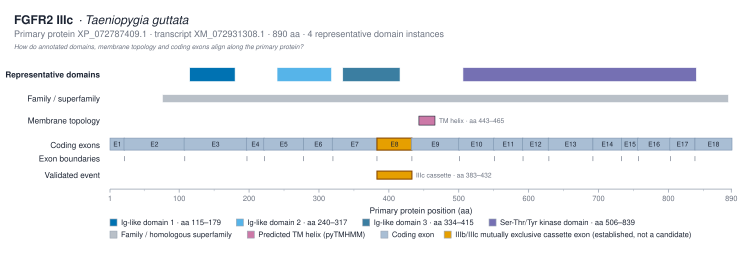

Values plotted in this chart, from the file beside it:
track	domain_instance_id	label	interpro_accession	instance_number	start_aa	end_aa	source
representative_domain	IPR007110:115-179	Ig-like domain 1 · aa 115–179	IPR007110	1	115	179	interproscan
representative_domain	IPR013098:240-317	Ig-like domain 2 · aa 240–317	IPR013098	1	240	317	interproscan
representative_domain	IPR007110:334-415	Ig-like domain 3 · aa 334–415	IPR007110	2	334	415	interproscan
representative_domain	IPR001245:506-839	Ser-Thr/Tyr kinase domain · aa 506–839	IPR001245	1	506	839	interproscan
family_superfamily		FGFR family fingerprint	IPR013098		76	885	interproscan
tm_region		TM			443	465	pytmhmm
